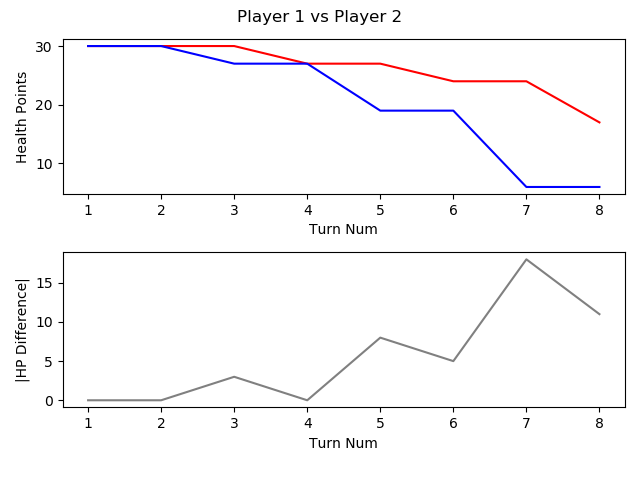

The file beside this chart, header and first rows:
, TURN_NO, P1_HEALTH, P2_HEALTH, CURRENT_PLAYER, AMOUNTHEALEDTHISTURN, NUMATTACKSTHISTURN, NUMCARDSDRAWNTHISTURN, NUMCARDSPLAYEDTHISTURN, NUMCARDSTODRAW, NUMELEMENTALSPLAYEDLASTTURN, NUMELEMENTALSPLAYEDTHISTURN, NUMFRIENDLYMINIONSTHATATTACKEDTHISTURN, NUMFRIENDLYMINIONSTHATDIEDTHISTURN, NUMMINIONSPLAYEDTHISTURN, NUMMINIONSPLAYERKILLEDTHISTURN, NUMOPTIONSPLAYEDTHISTURN, NUMSECRETSPLAYEDTHISGAME, NUMSPELLSPLAYEDTHISGAME, NUMTIMESHEROPOWERUSEDTHISGAME, REMAININGMANA, TOTALMANASPENTTHISGAME, USEDMANATHISTURN
1, 1, 30, 30, P1 FitzVonGerald, 0, 0, 1, 1, 0, 0, 0, 0, 0, 1, 0, 1, 0, 0, 0, 0, 1, 1
2, 2, 30, 30, P2 RehHausZuckFuchs, 0, 0, 1, 3, 0, 0, 0, 0, 0, 2, 0, 3, 0, 1, 0, 0, 2, 1
3, 3, 30, 27, P1 FitzVonGerald, 0, 0, 1, 2, 0, 0, 0, 2, 0, 2, 0, 5, 0, 0, 0, 0, 3, 2
4, 4, 27, 27, P2 RehHausZuckFuchs, 0, 0, 1, 0, 0, 0, 0, 3, 0, 0, 0, 3, 0, 1, 0, 2, 2, 0
5, 5, 27, 19, P1 FitzVonGerald, 0, 0, 1, 1, 0, 0, 0, 4, 0, 1, 0, 6, 0, 0, 0, 2, 4, 1
6, 6, 24, 19, P2 RehHausZuckFuchs, 0, 0, 1, 0, 0, 0, 0, 3, 0, 0, 0, 3, 0, 1, 0, 3, 2, 0
7, 7, 24, 6, P1 FitzVonGerald, 0, 0, 1, 1, 0, 0, 0, 6, 0, 1, 0, 8, 0, 0, 0, 0, 8, 4
8, 8, 17, 6, P2 RehHausZuckFuchs, 0, 0, 1, 1, 0, 0, 0, 4, 0, 1, 0, 5, 0, 1, 0, 0, 6, 4
